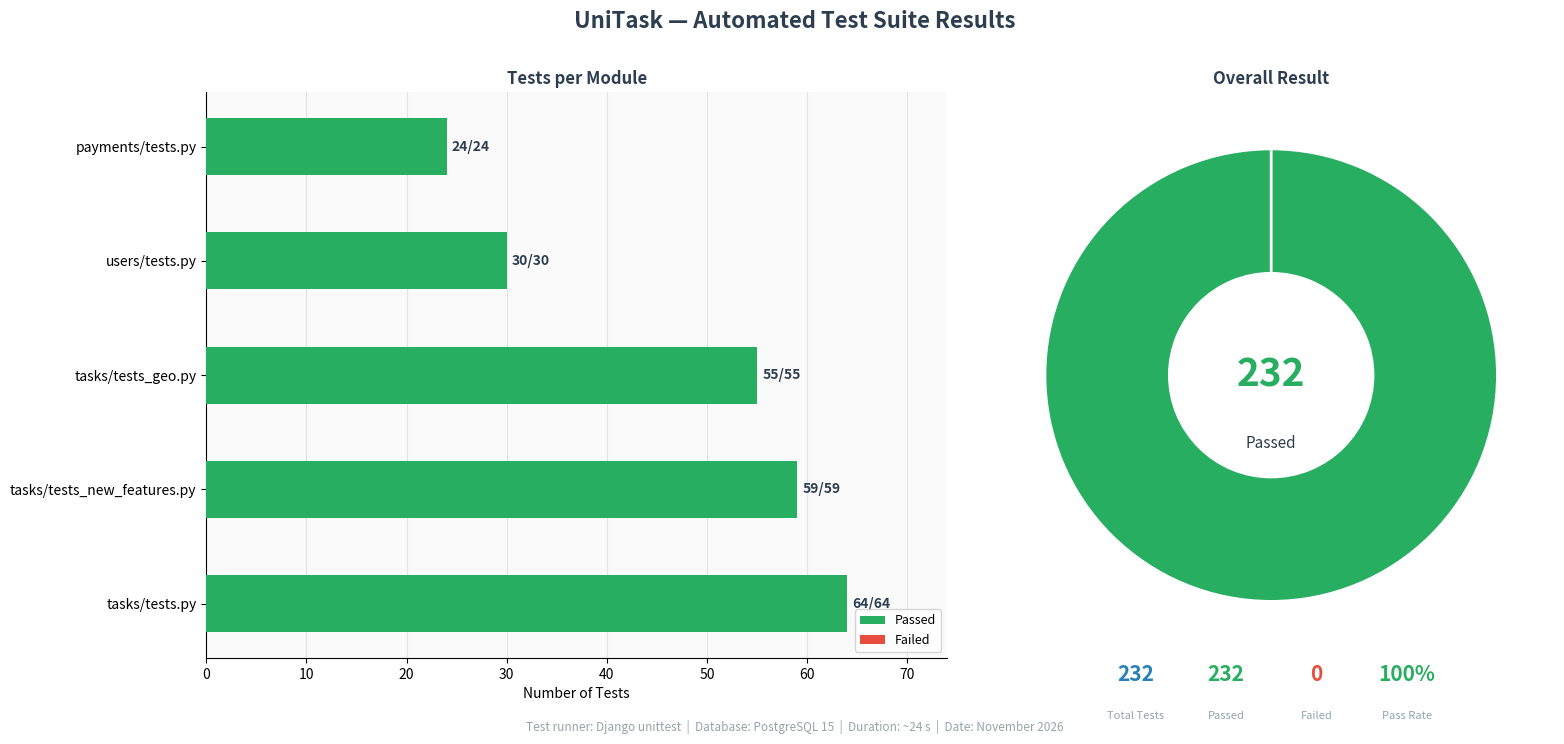
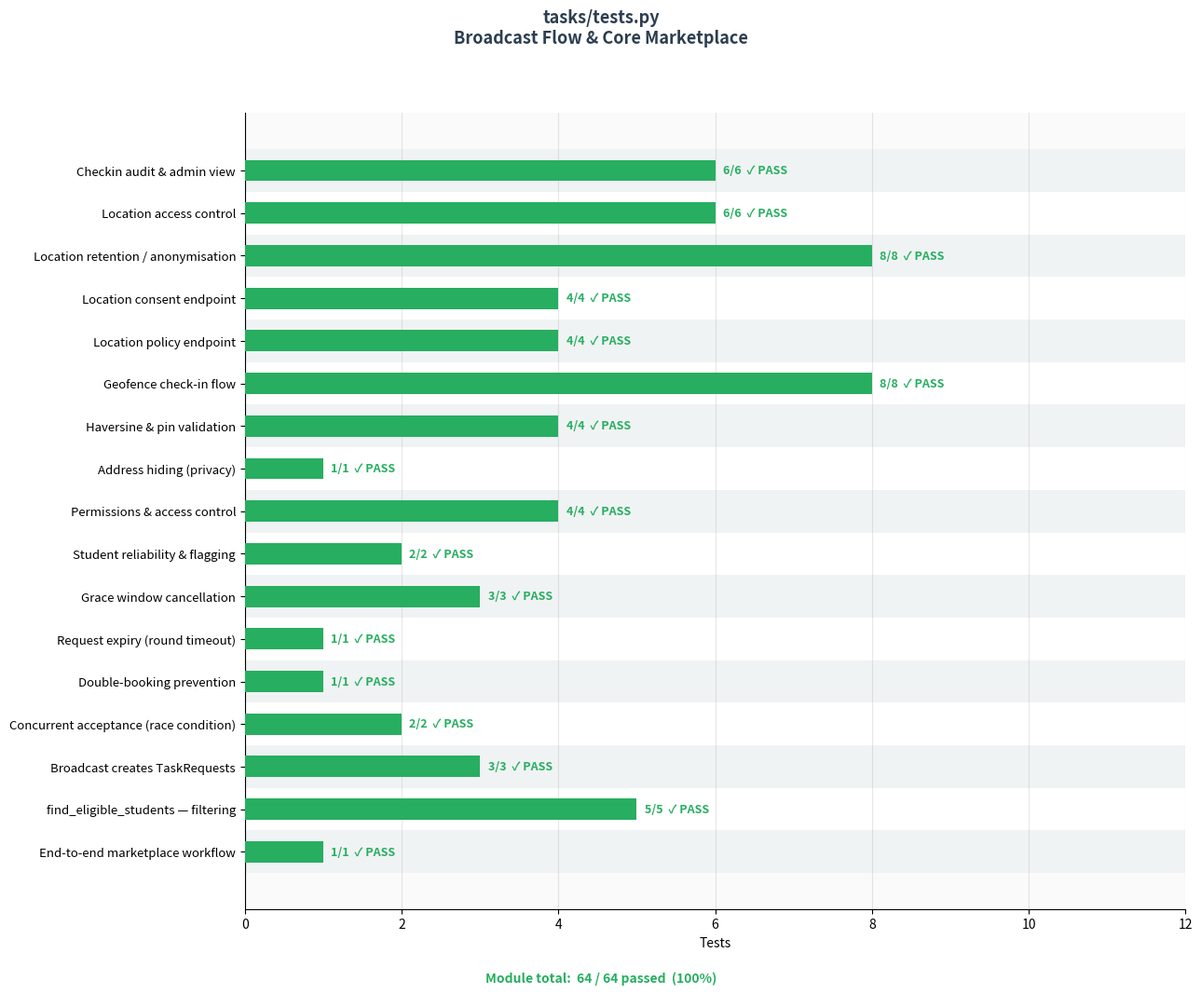
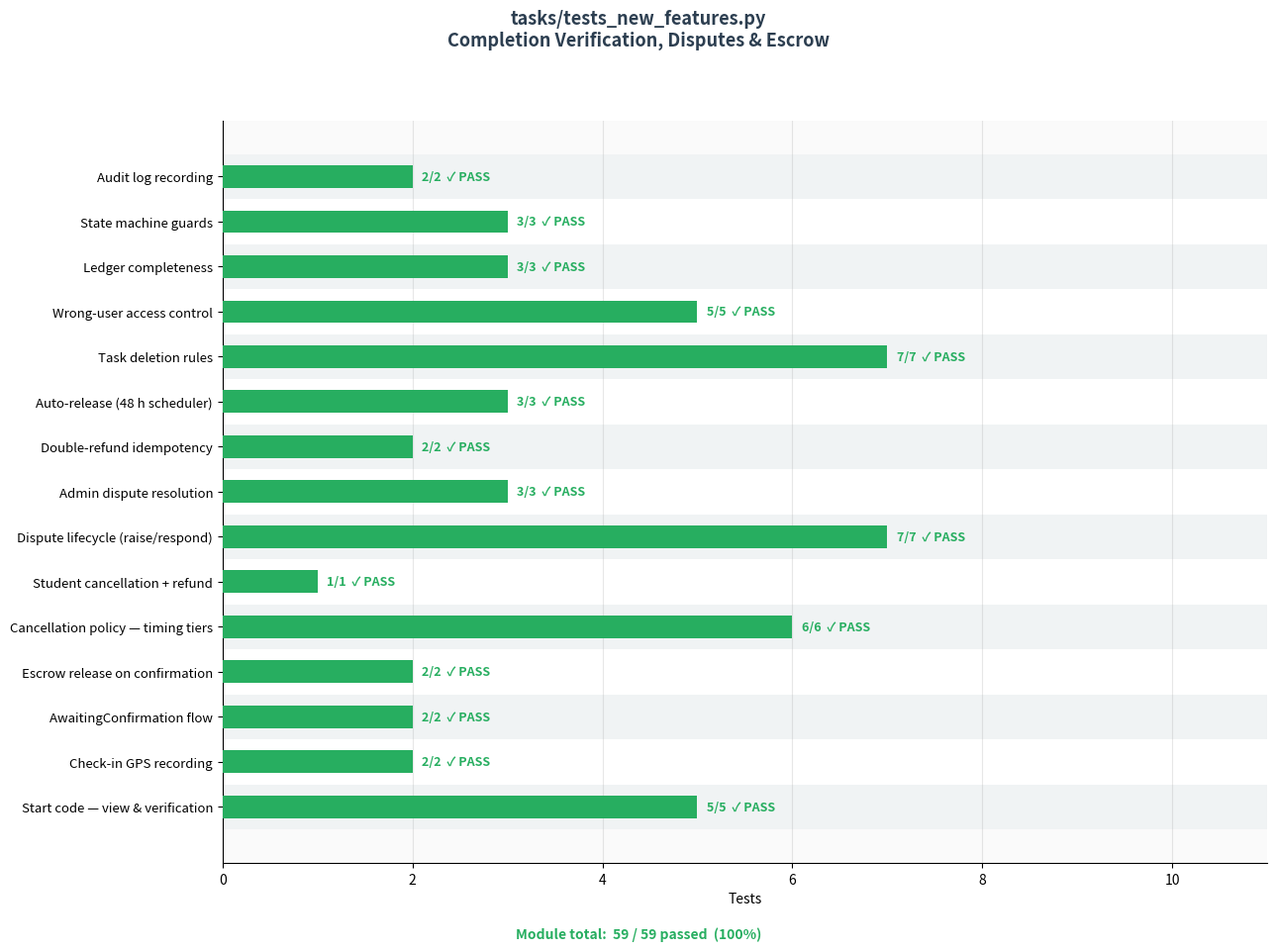
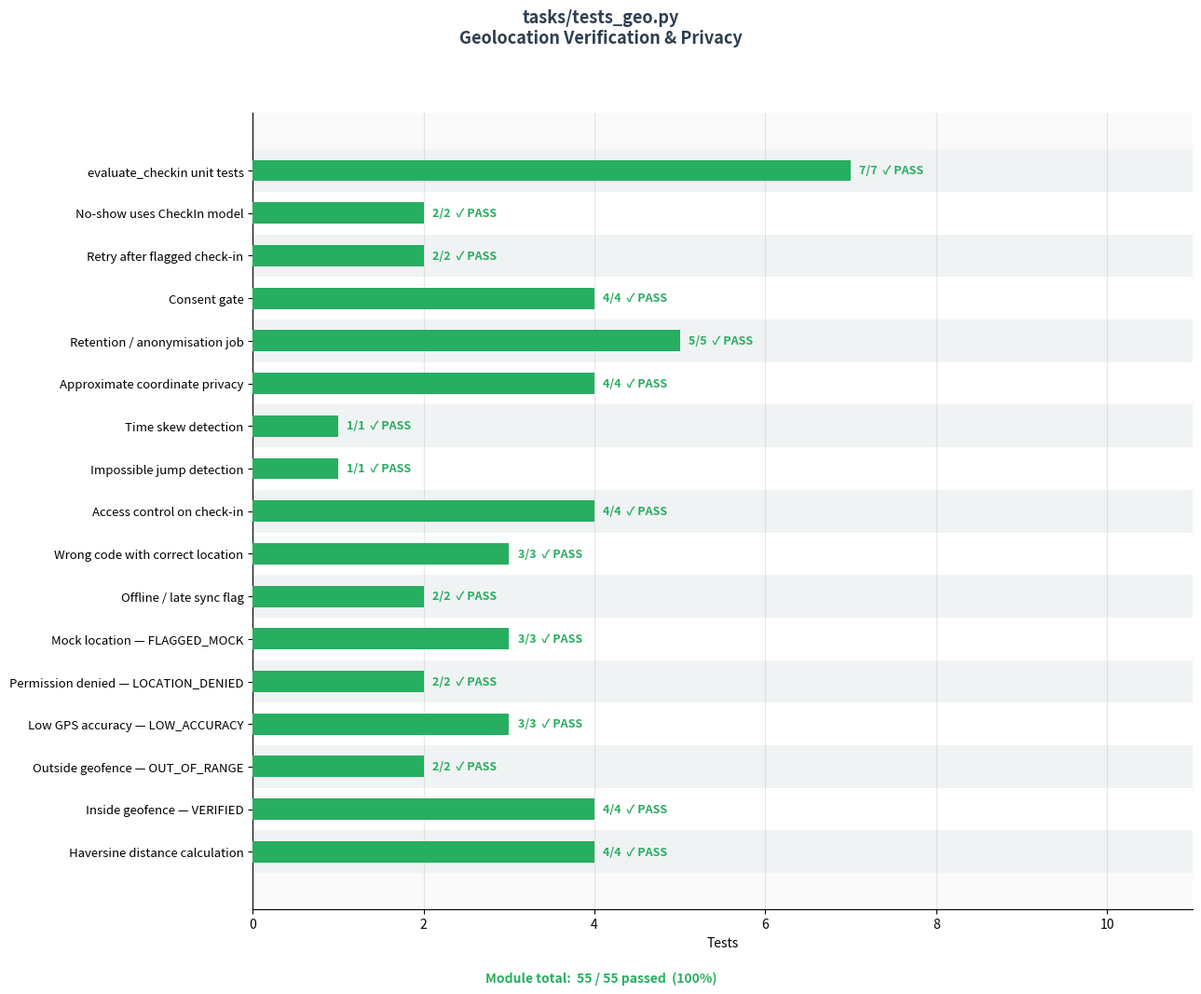
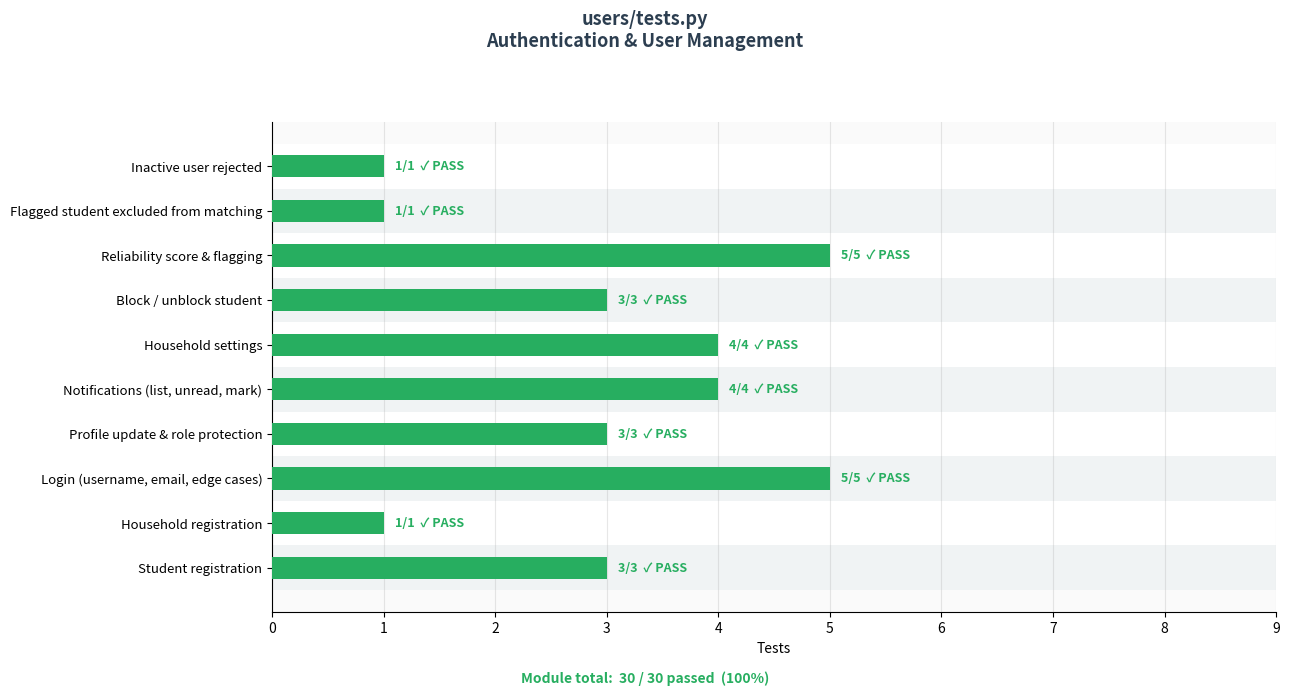
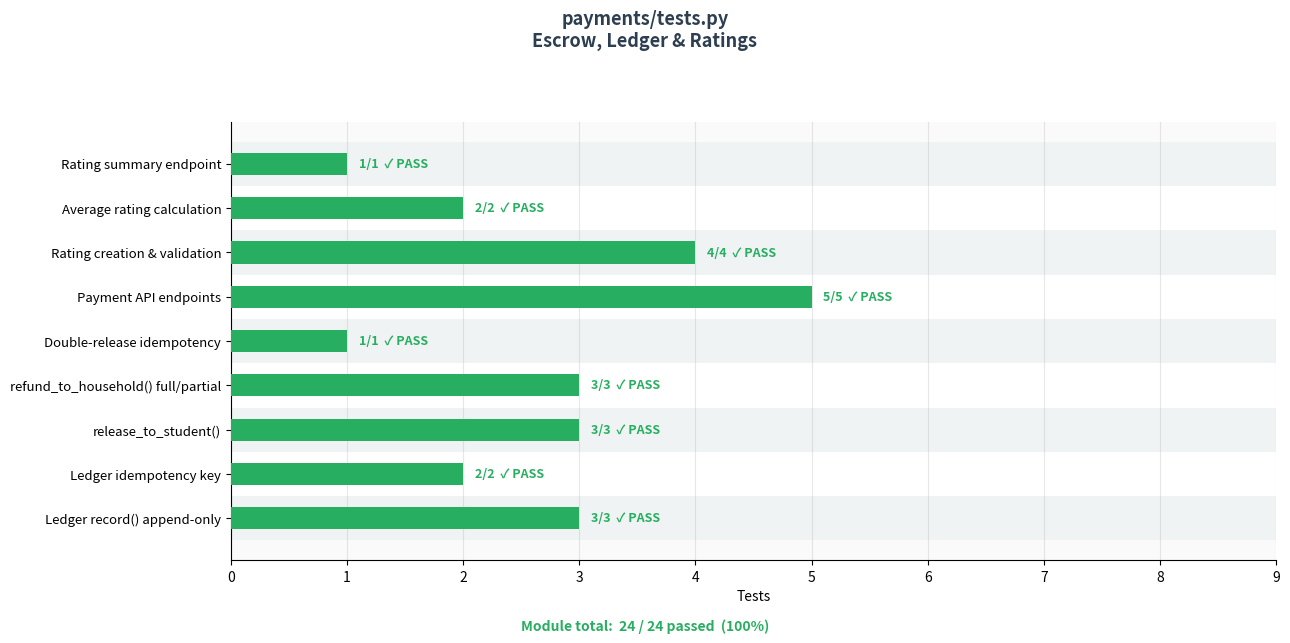
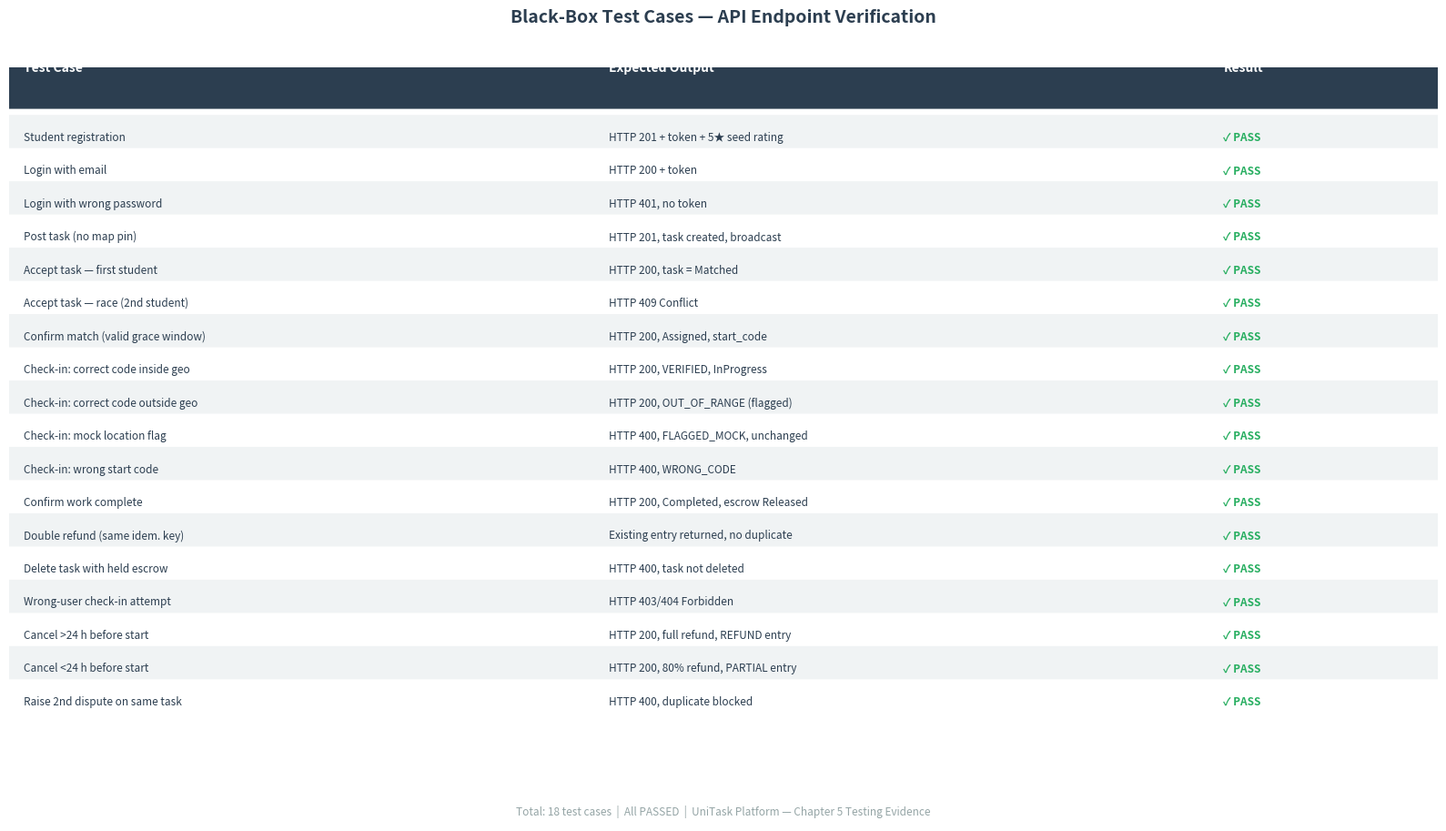

Write Python code to recreate these figures, in order.
"""
Generates test result images for Chapter 5.
Creates one summary image and five per-module images.
"""

import matplotlib
matplotlib.use('Agg')
import matplotlib.pyplot as plt
import matplotlib.patches as mpatches
from matplotlib.patches import FancyBboxPatch
import numpy as np

OUT_DIR = r"c:\Users\Admin\Documents\DAVE\IS2\IS project\docs\images"

# ── colour palette ────────────────────────────────────────────
GREEN  = '#27AE60'
RED    = '#E74C3C'
BLUE   = '#2980B9'
GREY   = '#95A5A6'
DARK   = '#2C3E50'
LIGHT  = '#ECF0F1'
YELLOW = '#F39C12'

# ── all test data ────────────────────────────────────────────
MODULES = [
    {
        'name': 'tasks/tests.py',
        'subtitle': 'Broadcast Flow & Core Marketplace',
        'total': 64, 'passed': 64, 'failed': 0,
        'categories': [
            ('End-to-end marketplace workflow',       1,  1),
            ('find_eligible_students — filtering',    5,  5),
            ('Broadcast creates TaskRequests',        3,  3),
            ('Concurrent acceptance (race condition)',2,  2),
            ('Double-booking prevention',             1,  1),
            ('Request expiry (round timeout)',        1,  1),
            ('Grace window cancellation',             3,  3),
            ('Student reliability & flagging',        2,  2),
            ('Permissions & access control',          4,  4),
            ('Address hiding (privacy)',              1,  1),
            ('Haversine & pin validation',            4,  4),
            ('Geofence check-in flow',                8,  8),
            ('Location policy endpoint',              4,  4),
            ('Location consent endpoint',             4,  4),
            ('Location retention / anonymisation',    8,  8),
            ('Location access control',               6,  6),
            ('Checkin audit & admin view',            6,  6),
        ],
    },
    {
        'name': 'tasks/tests_new_features.py',
        'subtitle': 'Completion Verification, Disputes & Escrow',
        'total': 59, 'passed': 59, 'failed': 0,
        'categories': [
            ('Start code — view & verification',      5,  5),
            ('Check-in GPS recording',                2,  2),
            ('AwaitingConfirmation flow',              2,  2),
            ('Escrow release on confirmation',        2,  2),
            ('Cancellation policy — timing tiers',    6,  6),
            ('Student cancellation + refund',         1,  1),
            ('Dispute lifecycle (raise/respond)',      7,  7),
            ('Admin dispute resolution',              3,  3),
            ('Double-refund idempotency',              2,  2),
            ('Auto-release (48 h scheduler)',          3,  3),
            ('Task deletion rules',                   7,  7),
            ('Wrong-user access control',             5,  5),
            ('Ledger completeness',                   3,  3),
            ('State machine guards',                  3,  3),
            ('Audit log recording',                   2,  2),
        ],
    },
    {
        'name': 'tasks/tests_geo.py',
        'subtitle': 'Geolocation Verification & Privacy',
        'total': 55, 'passed': 55, 'failed': 0,
        'categories': [
            ('Haversine distance calculation',        4,  4),
            ('Inside geofence — VERIFIED',            4,  4),
            ('Outside geofence — OUT_OF_RANGE',       2,  2),
            ('Low GPS accuracy — LOW_ACCURACY',       3,  3),
            ('Permission denied — LOCATION_DENIED',   2,  2),
            ('Mock location — FLAGGED_MOCK',          3,  3),
            ('Offline / late sync flag',              2,  2),
            ('Wrong code with correct location',      3,  3),
            ('Access control on check-in',            4,  4),
            ('Impossible jump detection',             1,  1),
            ('Time skew detection',                   1,  1),
            ('Approximate coordinate privacy',        4,  4),
            ('Retention / anonymisation job',         5,  5),
            ('Consent gate',                          4,  4),
            ('Retry after flagged check-in',          2,  2),
            ('No-show uses CheckIn model',            2,  2),
            ('evaluate_checkin unit tests',           7,  7),
        ],
    },
    {
        'name': 'users/tests.py',
        'subtitle': 'Authentication & User Management',
        'total': 30, 'passed': 30, 'failed': 0,
        'categories': [
            ('Student registration',                  3,  3),
            ('Household registration',                1,  1),
            ('Login (username, email, edge cases)',   5,  5),
            ('Profile update & role protection',      3,  3),
            ('Notifications (list, unread, mark)',    4,  4),
            ('Household settings',                    4,  4),
            ('Block / unblock student',               3,  3),
            ('Reliability score & flagging',          5,  5),
            ('Flagged student excluded from matching',1,  1),
            ('Inactive user rejected',                1,  1),
        ],
    },
    {
        'name': 'payments/tests.py',
        'subtitle': 'Escrow, Ledger & Ratings',
        'total': 24, 'passed': 24, 'failed': 0,
        'categories': [
            ('Ledger record() append-only',           3,  3),
            ('Ledger idempotency key',                2,  2),
            ('release_to_student()',                  3,  3),
            ('refund_to_household() full/partial',    3,  3),
            ('Double-release idempotency',            1,  1),
            ('Payment API endpoints',                 5,  5),
            ('Rating creation & validation',          4,  4),
            ('Average rating calculation',            2,  2),
            ('Rating summary endpoint',               1,  1),
        ],
    },
]

TOTAL_TESTS  = sum(m['total']  for m in MODULES)   # 232
TOTAL_PASSED = sum(m['passed'] for m in MODULES)   # 232
TOTAL_FAILED = sum(m['failed'] for m in MODULES)   # 0


# ════════════════════════════════════════════════════════════════
# 1. SUMMARY OVERVIEW IMAGE
# ════════════════════════════════════════════════════════════════

def draw_summary():
    fig, axes = plt.subplots(1, 2, figsize=(16, 7),
                             gridspec_kw={'width_ratios': [1.2, 1]})
    fig.patch.set_facecolor('white')
    fig.suptitle('UniTask — Automated Test Suite Results',
                 fontsize=16, fontweight='bold', color=DARK, y=1.01)

    # ── left: horizontal bar chart per module ────────────────
    ax = axes[0]
    ax.set_facecolor('#FAFAFA')
    names  = [m['name'] for m in MODULES]
    totals = [m['total']  for m in MODULES]
    passed = [m['passed'] for m in MODULES]
    failed = [m['failed'] for m in MODULES]
    y_pos  = np.arange(len(MODULES))

    bars_p = ax.barh(y_pos, passed, color=GREEN,  height=0.5, label='Passed', zorder=3)
    bars_f = ax.barh(y_pos, failed, left=passed,  color=RED,   height=0.5, label='Failed', zorder=3)

    for i, (p, t) in enumerate(zip(passed, totals)):
        ax.text(t + 0.5, i, f'{p}/{t}', va='center', fontsize=10,
                fontweight='bold', color=DARK)

    ax.set_yticks(y_pos)
    ax.set_yticklabels(names, fontsize=10)
    ax.set_xlabel('Number of Tests', fontsize=10)
    ax.set_title('Tests per Module', fontsize=12, fontweight='bold', color=DARK)
    ax.legend(loc='lower right', fontsize=9)
    ax.set_xlim(0, max(totals) + 10)
    ax.grid(axis='x', alpha=0.3, zorder=0)
    ax.spines['top'].set_visible(False)
    ax.spines['right'].set_visible(False)

    # ── right: donut chart ───────────────────────────────────
    ax2 = axes[1]
    ax2.set_facecolor('#FAFAFA')
    sizes  = [TOTAL_PASSED, TOTAL_FAILED]
    colors = [GREEN, RED]
    wedges, texts = ax2.pie(
        sizes, colors=colors,
        startangle=90,
        wedgeprops=dict(width=0.55, edgecolor='white', linewidth=2),
    )
    ax2.text(0, 0,  f'{TOTAL_PASSED}',  ha='center', va='center',
             fontsize=28, fontweight='bold', color=GREEN)
    ax2.text(0, -0.3, 'Passed',  ha='center', va='center',
             fontsize=11, color=DARK)

    ax2.set_title('Overall Result', fontsize=12, fontweight='bold', color=DARK)

    # stat boxes below donut
    stats = [
        ('Total Tests', str(TOTAL_TESTS),  BLUE),
        ('Passed',      str(TOTAL_PASSED), GREEN),
        ('Failed',      str(TOTAL_FAILED), RED),
        ('Pass Rate',   '100%',            GREEN),
    ]
    for i, (label, val, col) in enumerate(stats):
        bx = -0.6 + i * 0.4
        ax2.text(bx, -1.35, val,   ha='center', fontsize=15,
                 fontweight='bold', color=col)
        ax2.text(bx, -1.52, label, ha='center', fontsize=8, color=GREY)

    # ── execution info ───────────────────────────────────────
    info = ('Test runner: Django unittest  |  Database: PostgreSQL 15  |  '
            'Duration: ~24 s  |  Date: November 2026')
    fig.text(0.5, -0.02, info, ha='center', fontsize=8.5,
             color=GREY, style='italic')

    plt.tight_layout()
    out = f'{OUT_DIR}\\Test_Summary.png'
    plt.savefig(out, dpi=180, bbox_inches='tight',
                facecolor='white', edgecolor='none')
    plt.close()
    print(f'Saved: {out}')


# ════════════════════════════════════════════════════════════════
# 2. PER-MODULE DETAIL IMAGE
# ════════════════════════════════════════════════════════════════

def draw_module(mod):
    cats     = mod['categories']
    n        = len(cats)
    fig_h    = max(5, 1.0 + n * 0.52)
    fig, ax  = plt.subplots(figsize=(13, fig_h))
    fig.patch.set_facecolor('white')
    ax.set_facecolor('#FAFAFA')

    title = f"{mod['name']}\n{mod['subtitle']}"
    fig.suptitle(title, fontsize=13, fontweight='bold', color=DARK,
                 y=1.0, va='bottom')

    names_c  = [c[0] for c in cats]
    passed_c = [c[1] for c in cats]
    total_c  = [c[2] for c in cats]
    y_pos    = np.arange(n)

    # background alternating rows
    for i in range(n):
        col = '#F0F3F4' if i % 2 == 0 else 'white'
        ax.barh(i, 1000, height=1.0, color=col, zorder=0, left=-1)

    ax.barh(y_pos, passed_c, color=GREEN, height=0.5, zorder=3,
            label='Passed')
    failed_c = [t - p for t, p in zip(total_c, passed_c)]
    ax.barh(y_pos, failed_c, left=passed_c, color=RED, height=0.5,
            zorder=3, label='Failed')

    for i, (p, t) in enumerate(zip(passed_c, total_c)):
        status = '✓ PASS' if p == t else f'✗ {t-p} FAIL'
        col    = GREEN if p == t else RED
        ax.text(t + 0.1, i, f'{p}/{t}  {status}',
                va='center', fontsize=9, color=col, fontweight='bold')

    ax.set_yticks(y_pos)
    ax.set_yticklabels(names_c, fontsize=9.5)
    ax.set_xlabel('Tests', fontsize=10)
    ax.set_xlim(0, max(total_c) + 4)
    ax.spines['top'].set_visible(False)
    ax.spines['right'].set_visible(False)
    ax.grid(axis='x', alpha=0.3, zorder=1)

    # summary bar at bottom
    pct = '100%' if mod['failed'] == 0 else f"{mod['passed']/mod['total']*100:.0f}%"
    summary = f"Module total:  {mod['passed']} / {mod['total']} passed  ({pct})"
    fig.text(0.5, -0.02, summary, ha='center', fontsize=10,
             fontweight='bold',
             color=GREEN if mod['failed'] == 0 else RED)

    plt.tight_layout()
    safe = mod['name'].replace('/', '_').replace('.py', '')
    out  = f'{OUT_DIR}\\Test_{safe}.png'
    plt.savefig(out, dpi=180, bbox_inches='tight',
                facecolor='white', edgecolor='none')
    plt.close()
    print(f'Saved: {out}')


# ════════════════════════════════════════════════════════════════
# 3. BLACK-BOX TEST CASES TABLE IMAGE
# ════════════════════════════════════════════════════════════════

def draw_blackbox():
    rows = [
        ['Student registration',               'HTTP 201 + token + 5★ seed rating',   '✓ PASS'],
        ['Login with email',                   'HTTP 200 + token',                     '✓ PASS'],
        ['Login with wrong password',          'HTTP 401, no token',                   '✓ PASS'],
        ['Post task (no map pin)',              'HTTP 201, task created, broadcast',    '✓ PASS'],
        ['Accept task — first student',        'HTTP 200, task = Matched',             '✓ PASS'],
        ['Accept task — race (2nd student)',   'HTTP 409 Conflict',                    '✓ PASS'],
        ['Confirm match (valid grace window)', 'HTTP 200, Assigned, start_code',       '✓ PASS'],
        ['Check-in: correct code inside geo',  'HTTP 200, VERIFIED, InProgress',       '✓ PASS'],
        ['Check-in: correct code outside geo', 'HTTP 200, OUT_OF_RANGE (flagged)',      '✓ PASS'],
        ['Check-in: mock location flag',       'HTTP 400, FLAGGED_MOCK, unchanged',    '✓ PASS'],
        ['Check-in: wrong start code',         'HTTP 400, WRONG_CODE',                 '✓ PASS'],
        ['Confirm work complete',              'HTTP 200, Completed, escrow Released', '✓ PASS'],
        ['Double refund (same idem. key)',     'Existing entry returned, no duplicate','✓ PASS'],
        ['Delete task with held escrow',       'HTTP 400, task not deleted',           '✓ PASS'],
        ['Wrong-user check-in attempt',        'HTTP 403/404 Forbidden',               '✓ PASS'],
        ['Cancel >24 h before start',          'HTTP 200, full refund, REFUND entry',  '✓ PASS'],
        ['Cancel <24 h before start',          'HTTP 200, 80% refund, PARTIAL entry',  '✓ PASS'],
        ['Raise 2nd dispute on same task',     'HTTP 400, duplicate blocked',          '✓ PASS'],
    ]

    fig, ax = plt.subplots(figsize=(16, 9))
    fig.patch.set_facecolor('white')
    ax.axis('off')
    fig.suptitle('Black-Box Test Cases — API Endpoint Verification',
                 fontsize=14, fontweight='bold', color=DARK, y=1.01)

    col_labels = ['Test Case', 'Expected Output', 'Result']
    col_w      = [0.40, 0.42, 0.10]

    # header
    header_y = 1.0
    xs = [0.01, 0.42, 0.85]
    for label, x in zip(col_labels, xs):
        ax.text(x, header_y, label, transform=ax.transAxes,
                fontsize=10, fontweight='bold', color='white',
                va='center', ha='left')
    ax.add_patch(FancyBboxPatch((0, 0.95), 1.0, 0.07,
                                transform=ax.transAxes,
                                boxstyle='round,pad=0.005',
                                facecolor=DARK, edgecolor='none', zorder=2))

    row_h = 0.044
    for i, row in enumerate(rows):
        y_top = 0.93 - i * row_h
        bg = '#F0F3F4' if i % 2 == 0 else 'white'
        ax.add_patch(FancyBboxPatch((0, y_top - row_h + 0.005), 1.0, row_h,
                                    transform=ax.transAxes,
                                    boxstyle='round,pad=0.002',
                                    facecolor=bg, edgecolor='none', zorder=1))
        for j, (val, x) in enumerate(zip(row, xs)):
            col = GREEN if val.startswith('✓') else (RED if val.startswith('✗') else DARK)
            fw  = 'bold' if j == 2 else 'normal'
            ax.text(x, y_top - row_h/2, val, transform=ax.transAxes,
                    fontsize=8.5, va='center', ha='left', color=col, fontweight=fw)

    # footer
    ax.text(0.5, 0.01,
            f'Total: {len(rows)} test cases  |  All PASSED  |  '
            'UniTask Platform — Chapter 5 Testing Evidence',
            transform=ax.transAxes, ha='center', fontsize=8.5,
            color=GREY, style='italic')

    plt.tight_layout()
    out = f'{OUT_DIR}\\Test_BlackBox.png'
    plt.savefig(out, dpi=180, bbox_inches='tight',
                facecolor='white', edgecolor='none')
    plt.close()
    print(f'Saved: {out}')


# ── run ──────────────────────────────────────────────────────
draw_summary()
for mod in MODULES:
    draw_module(mod)
draw_blackbox()
print('\nAll test images generated.')
